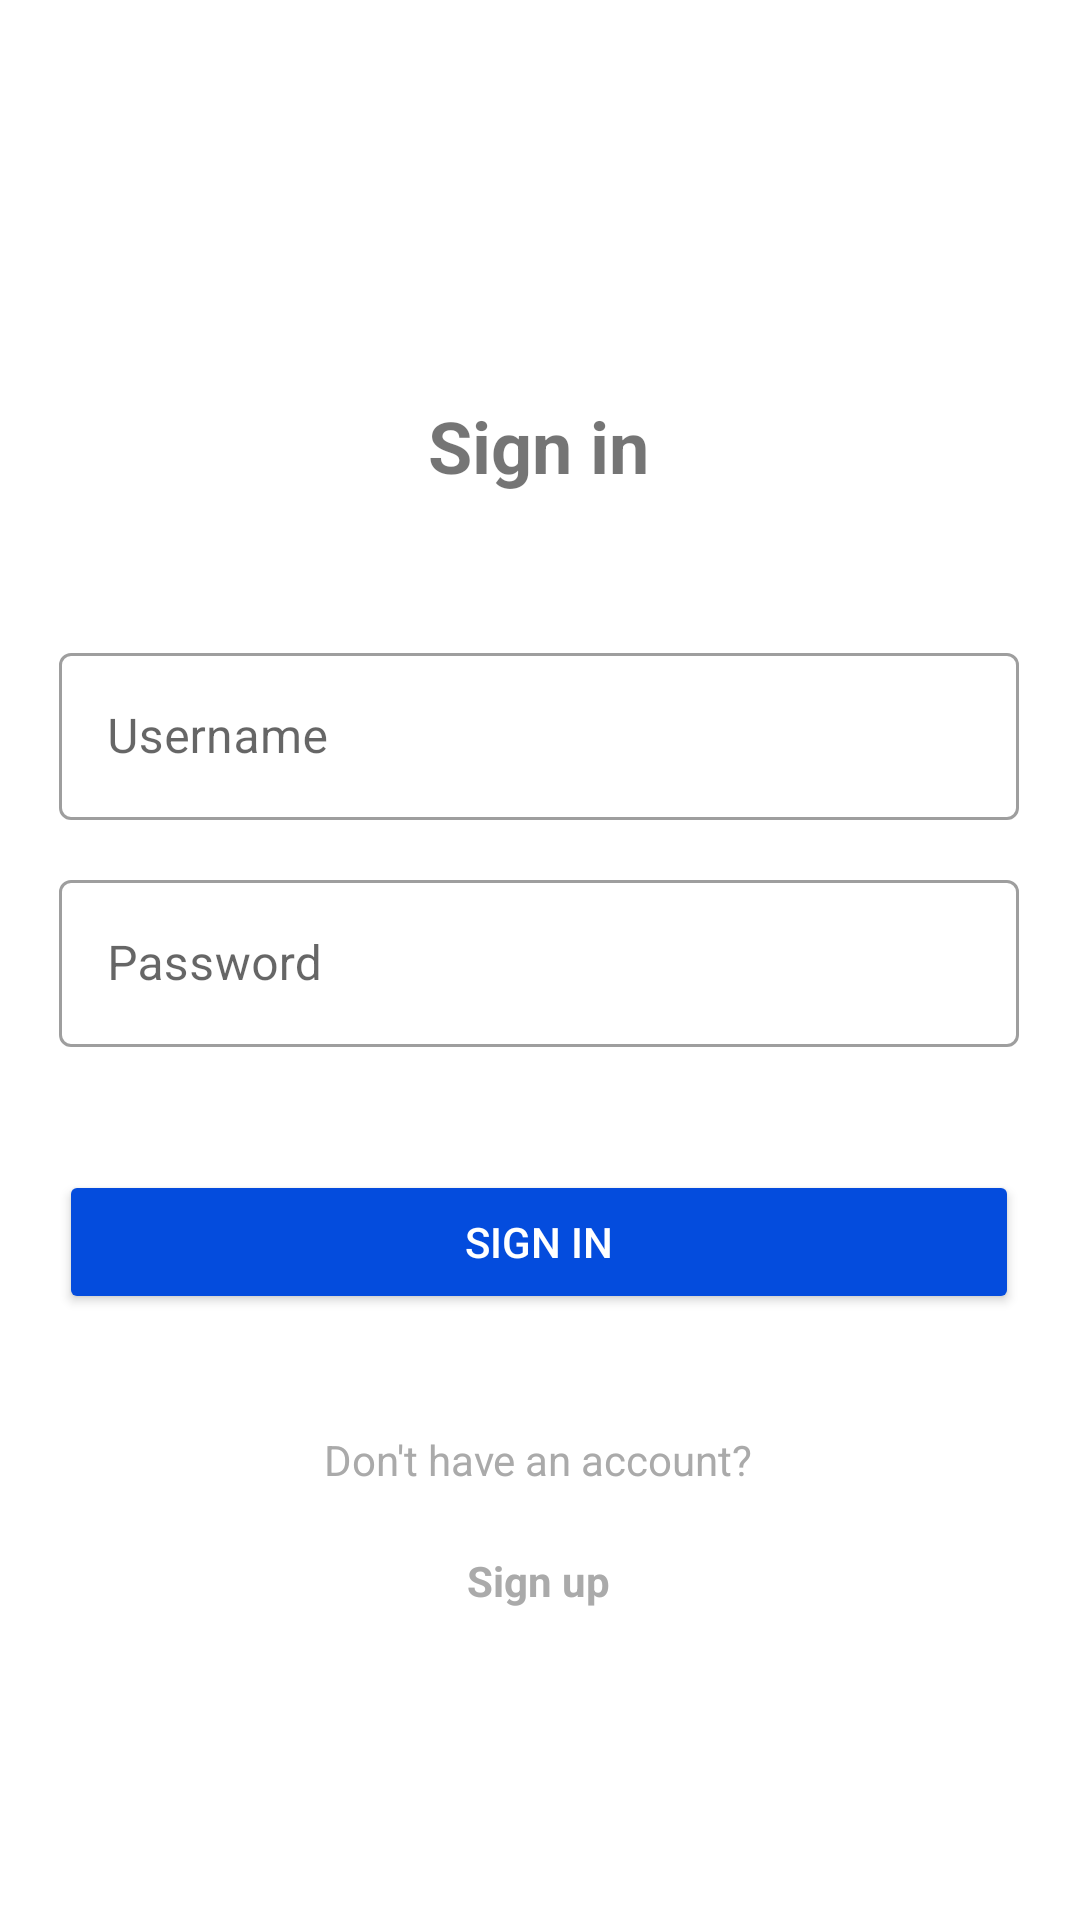

This screen was rendered from an Android layout file. Write that file and the resources it references.
<!-- AndroidManifest.xml: application theme Theme.RhythmRun -->
<!-- res/layout/activity_main.xml -->
<?xml version="1.0" encoding="utf-8"?>
<androidx.constraintlayout.widget.ConstraintLayout xmlns:android="http://schemas.android.com/apk/res/android"
xmlns:app="http://schemas.android.com/apk/res-auto"
xmlns:tools="http://schemas.android.com/tools"
android:layout_width="match_parent"
android:layout_height="match_parent"
tools:context=".MainActivity">

    <Button
        android:id="@+id/signInBtn"
        style="@style/Widget.AppCompat.Button.Colored"
        android:layout_width="320dp"
        android:layout_height="wrap_content"
        android:text="Sign in"
        app:backgroundTint="#FF044CDD"
        app:layout_constraintBottom_toBottomOf="parent"
        app:layout_constraintEnd_toEndOf="parent"
        app:layout_constraintHorizontal_bias="0.494"
        app:layout_constraintStart_toStartOf="parent"
        app:layout_constraintTop_toBottomOf="@+id/inputPasswordLayout"
        app:layout_constraintVertical_bias="0.169" />

    <com.google.android.material.textfield.TextInputLayout
        android:id="@+id/inputSignInLayout"
        style="@style/Widget.MaterialComponents.TextInputLayout.OutlinedBox"
        android:layout_width="320dp"
        android:layout_height="wrap_content"
        android:hint="Username"
        app:layout_constraintBottom_toBottomOf="parent"
        app:layout_constraintEnd_toEndOf="parent"
        app:layout_constraintHorizontal_bias="0.494"
        app:layout_constraintStart_toStartOf="parent"
        app:layout_constraintTop_toBottomOf="@+id/welcomeText"
        app:layout_constraintVertical_bias="0.115"
        app:startIconDrawable="@drawable/person_outline">

        <com.google.android.material.textfield.TextInputEditText
            android:id="@+id/inputSignInText"
            android:layout_width="match_parent"
            android:layout_height="match_parent"
            android:textColorHint="#8D6E63" />
    </com.google.android.material.textfield.TextInputLayout>

    <com.google.android.material.textfield.TextInputLayout
        android:id="@+id/inputPasswordLayout"
        style="@style/Widget.MaterialComponents.TextInputLayout.OutlinedBox"
        android:layout_width="320dp"
        android:layout_height="wrap_content"
        android:hint="Password"
        app:layout_constraintBottom_toBottomOf="parent"
        app:layout_constraintEnd_toEndOf="parent"
        app:layout_constraintHorizontal_bias="0.494"

        app:layout_constraintStart_toStartOf="parent"
        app:layout_constraintTop_toBottomOf="@+id/inputSignInLayout"
        app:layout_constraintVertical_bias="0.048"
        app:startIconDrawable="@drawable/lock_icon">

        <com.google.android.material.textfield.TextInputEditText
            android:id="@+id/inputPasswordText"
            android:layout_width="match_parent"
            android:layout_height="match_parent"
            android:textColorHint="#8D6E63" />
    </com.google.android.material.textfield.TextInputLayout>

    <TextView
        android:id="@+id/welcomeText"
        android:layout_width="wrap_content"
        android:layout_height="wrap_content"
        android:text="Sign in"
        android:textAlignment="center"
        android:textSize="24sp"
        android:textStyle="bold"
        app:layout_constraintBottom_toBottomOf="parent"
        app:layout_constraintEnd_toEndOf="parent"
        app:layout_constraintHorizontal_bias="0.498"
        app:layout_constraintStart_toStartOf="parent"
        app:layout_constraintTop_toTopOf="parent"
        app:layout_constraintVertical_bias="0.218" />

    <TextView
        android:id="@+id/textView4"
        android:layout_width="wrap_content"
        android:layout_height="wrap_content"
        android:text="Don't have an account?"
        android:textColor="@android:color/darker_gray"
        app:layout_constraintBottom_toBottomOf="parent"
        app:layout_constraintEnd_toEndOf="parent"
        app:layout_constraintHorizontal_bias="0.498"
        app:layout_constraintStart_toStartOf="parent"
        app:layout_constraintTop_toBottomOf="@+id/signInBtn"
        app:layout_constraintVertical_bias="0.213" />

    <Button
        android:id="@+id/signUpBtn"
        style="@style/Widget.AppCompat.Button.Borderless"
        android:layout_width="98dp"
        android:layout_height="48dp"
        android:text="Sign up"
        android:textAppearance="@style/TextAppearance.AppCompat.Small"
        android:textColor="@android:color/darker_gray"
        android:textStyle="bold"
        app:layout_constraintBottom_toBottomOf="parent"
        app:layout_constraintEnd_toEndOf="parent"
        app:layout_constraintHorizontal_bias="0.498"
        app:layout_constraintStart_toStartOf="parent"
        app:layout_constraintTop_toBottomOf="@+id/textView4"
        app:layout_constraintVertical_bias="0.074" />

</androidx.constraintlayout.widget.ConstraintLayout>
<!-- resources referenced by this layout -->
<resources>
  <style name="Theme.RhythmRun" parent="Base.Theme.RhythmRun" />
  <style name="Base.Theme.RhythmRun" parent="Theme.MaterialComponents.Light.NoActionBar">
          
          
      </style>
</resources>
